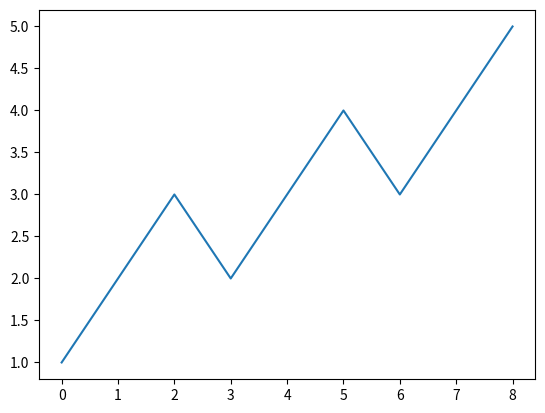

Reproduce this figure in Python.
# ---
# jupyter:
#   jupytext:
#     cell_metadata_filter: all
#     formats: ipynb,py:percent
#     notebook_metadata_filter: all,-language_info,-toc,-latex_envs
#     text_representation:
#       extension: .py
#       format_name: percent
#       format_version: '1.3'
#       jupytext_version: 1.3.1
#   kernelspec:
#     display_name: Python 3
#     language: python
#     name: python3
# ---

# %% [markdown]
# # Demo of IPython Notebook

# %% [markdown]
# [redacted]

# %%
2 + 3

# %%
import numpy as np
import matplotlib.pyplot as plt

# %%
np.sin(np.pi / 6)

# %%
plt.plot([1, 2, 3, 2, 3, 4, 3, 4, 5])

# %%

# %%
# Calculates time, gallons of gas used, and cost of gasoline for
# a trip

interactive = False
if interactive:
    distance = float(input("Input distance of trip in miles: "))
else:
    distance = 350.0
mpg = 30.0  # car mileage
speed = 60.0  # average speed
costPerGallon = 4.10  # price of gas

time = distance / speed
gallons = distance / mpg
cost = gallons * costPerGallon

print("\nDuration of trip = {0:0.1f} hours".format(time))
print("Gasoline used = {0:0.1f} gallons (@ {1:0.0f} mpg)".format(gallons, mpg))
print("Cost of gasoline = ${0:0.2f} (@ ${1:0.2f}/gallon)".format(cost, costPerGallon))

# %% [markdown]
# The total distance $x$ traveled during a trip can be
# obtained by integrating the velocity $v(t)$ over the
# duration $T$ of the trip:
# \begin{align}
#     x = \int_0^T v(t)\, dt
# \end{align}

# %%
# [redacted]

# %%
